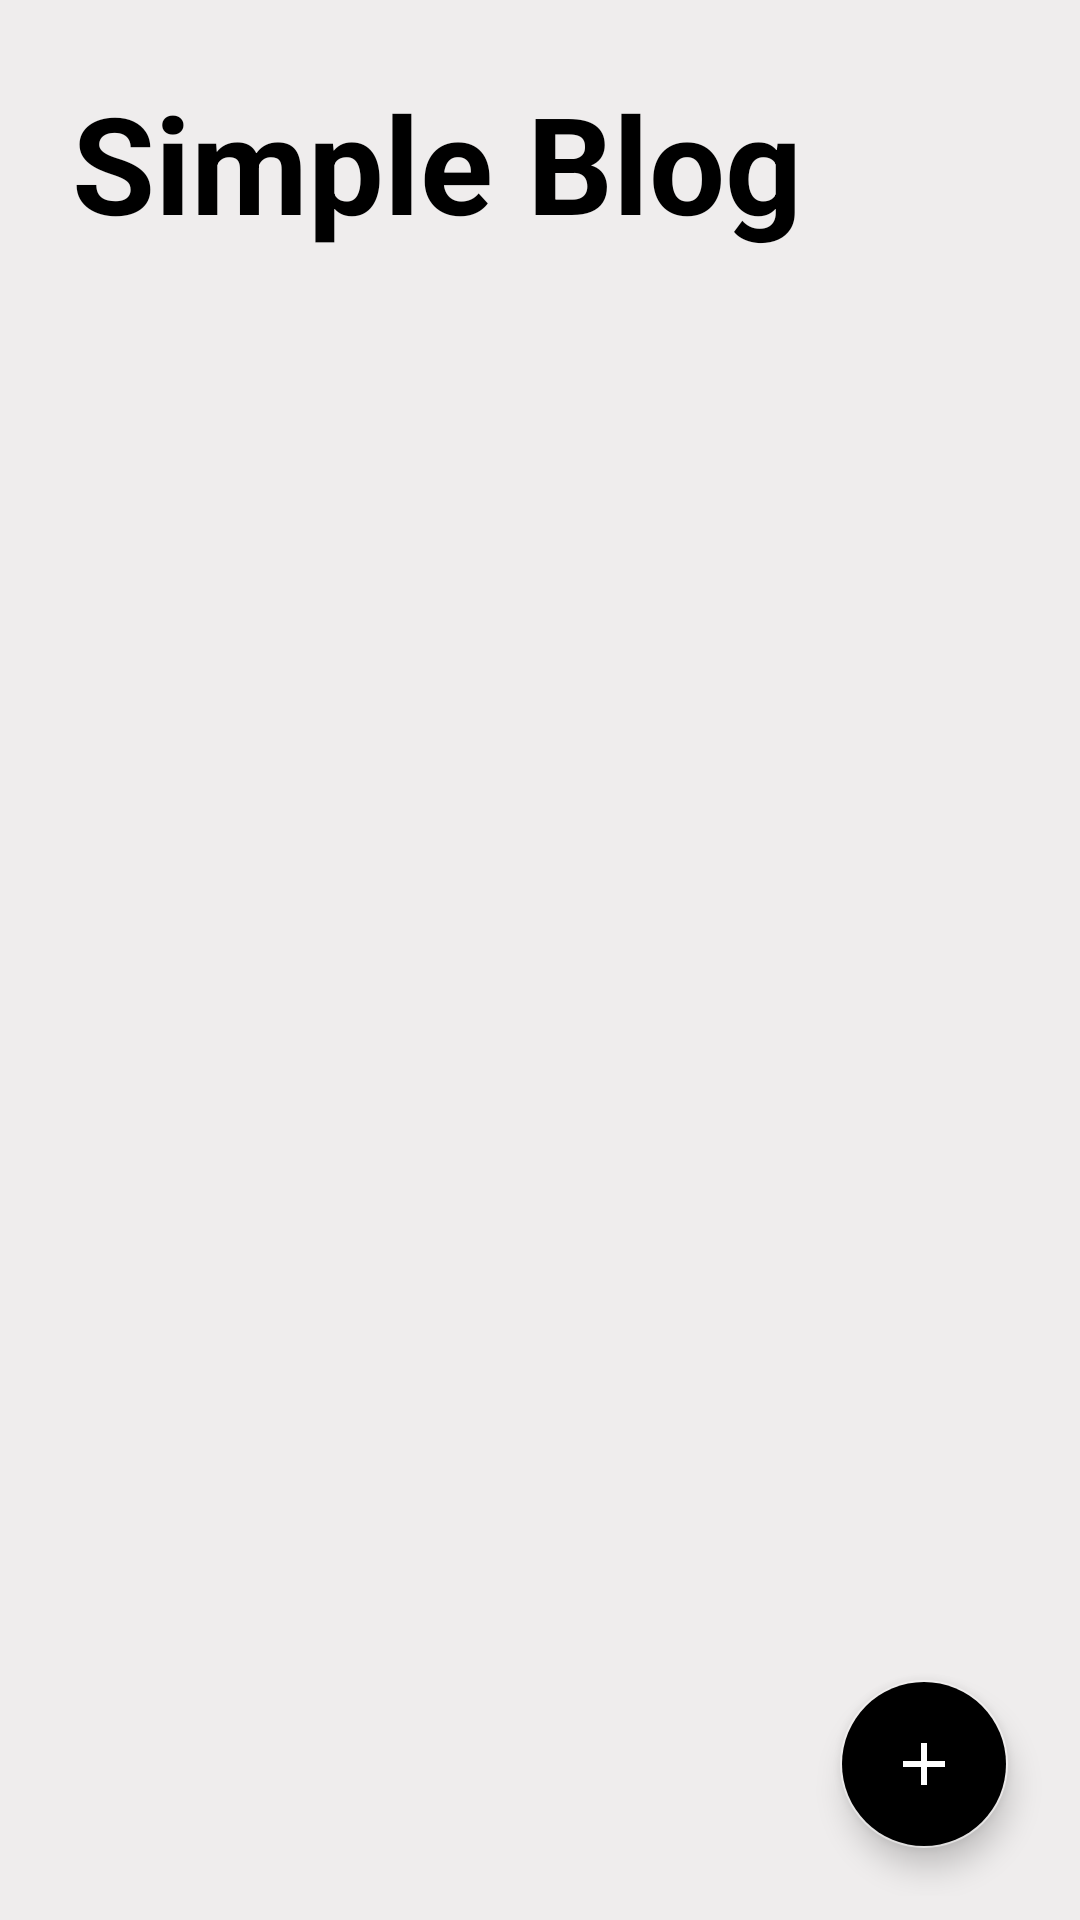

The Android layout XML behind this screen, and the referenced resources:
<!-- AndroidManifest.xml: application theme Theme.SimpleBlog -->
<!-- res/layout/activity_main.xml -->
<LinearLayout xmlns:android="http://schemas.android.com/apk/res/android"
    xmlns:app="http://schemas.android.com/apk/res-auto"
    xmlns:tools="http://schemas.android.com/tools"
    android:layout_width="match_parent"
    android:layout_height="match_parent"
    android:padding="8dp"

    android:orientation="vertical"
    android:background="@color/secondaire"
    tools:context=".controler.MainActivity">

    <TextView
        android:layout_width="match_parent"
        android:layout_height="wrap_content"
        android:layout_margin="16dp"
        android:textColor="@color/primaire"
        style="@style/Title1"
        android:text="@string/simple_blog" />

    <ScrollView
        android:layout_width="match_parent"
        android:layout_height="0dp"
        android:layout_weight="1"
        android:contentDescription="@string/scroll_view_description">

        <LinearLayout
            android:id="@+id/articles_layout"
            android:layout_width="match_parent"
            android:layout_height="wrap_content"
            android:orientation="vertical" />

    </ScrollView>

    <com.google.android.material.floatingactionbutton.FloatingActionButton
        android:id="@+id/add_article"
        style="@style/Widget.MaterialComponents.FloatingActionButton"
        android:layout_width="wrap_content"
        android:layout_height="wrap_content"
        android:layout_gravity="bottom|end"
        android:layout_margin="16dp"
        android:backgroundTint="@color/primaire"
        app:srcCompat="@drawable/plus"
        app:tint="@android:color/white"
        android:contentDescription="@string/add_article_button_description" />

</LinearLayout>
<!-- resources referenced by this layout -->
<resources>
  <color name="primaire">#000000</color>
  <color name="secondaire">#EFEDED</color>
  <!-- drawable plus (drawable) -->
  <vector xmlns:android="http://schemas.android.com/apk/res/android"
      android:width="24dp"
      android:height="24dp"
      android:viewportWidth="24.0"
      android:viewportHeight="24.0">
      <path
          android:fillColor="#FFFFFF"
          android:pathData="M19,11h-6V5h-2v6H5v2h6v6h2v-6h6z"/>
  </vector>
  <string name="add_article_button_description">add_article_button_description</string>
  <string name="scroll_view_description">Description de la vue défilante</string>
  <string name="simple_blog">Simple Blog</string>
  <style name="Title1">
          <item name="android:textSize">45sp</item>
          <item name="android:textStyle">bold</item>
      </style>
  <style name="Theme.SimpleBlog" parent="Theme.MaterialComponents.DayNight.NoActionBar">
              
              <item name="colorPrimary">@color/primaire</item>
              <item name="colorSecondary">@color/secondaire</item>
              <item name="colorTertiary">@color/terciaire</item>
          </style>
  <color name="terciaire">#FFFFFF</color>
</resources>
